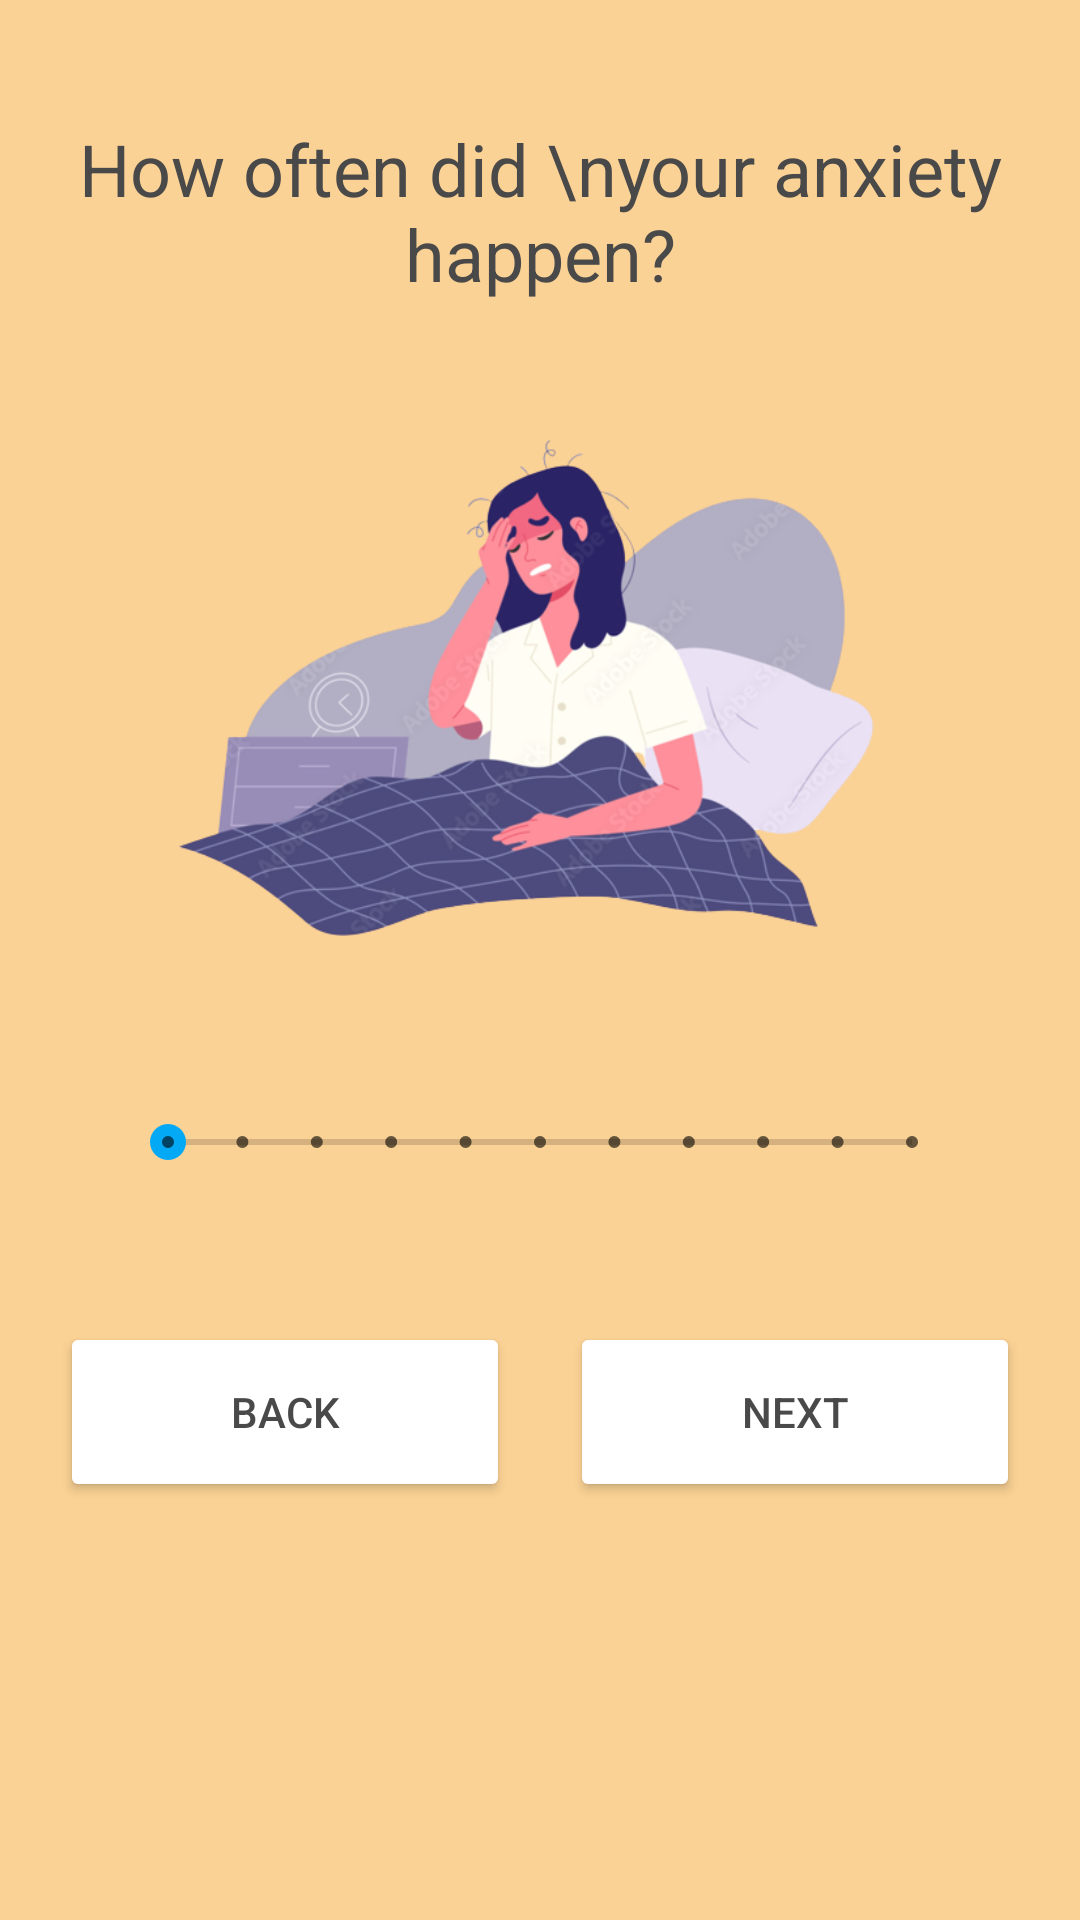

Write the Android layout XML for this screen, with the resource values it uses.
<!-- AndroidManifest.xml: application theme Theme.FeelingFinder -->
<!-- res/layout/activity_fifth_question.xml -->
<?xml version="1.0" encoding="utf-8"?>
<LinearLayout xmlns:android="http://schemas.android.com/apk/res/android"
    android:layout_width="match_parent"
    android:layout_height="match_parent"
    android:orientation="vertical"
    android:background="@color/pastel_orange">


    <TextView
        android:id="@+id/compareTV5"
        android:layout_width="match_parent"
        android:layout_height="wrap_content"
        android:layout_marginTop="40dp"
        android:text="How often did \nyour anxiety happen?"
        android:textAlignment="center"
        android:textSize="24sp"
        android:textColor="@color/grey"  />


    <ImageView
        android:layout_width="300dp"
        android:layout_height="190dp"
        android:layout_marginTop="30dp"
        android:layout_gravity="center"
        android:scaleType="fitCenter"
        android:src="@drawable/often"/>


    <SeekBar
        android:id="@+id/sBar5"
        style="@style/Widget.AppCompat.SeekBar.Discrete"
        android:layout_width="280dp"
        android:layout_height="60dp"
        android:layout_marginTop="30dp"
        android:layout_gravity="center"
        android:max="10"
        android:min="0"
        android:progress="0" />


    <LinearLayout
        android:layout_width="match_parent"
        android:layout_height="wrap_content"
        android:orientation="horizontal"
        android:layout_marginTop="30dp"
        android:gravity="center">

        <Button
            android:id="@+id/backBtn5"
            android:layout_width="150dp"
            android:layout_height="60dp"
            android:layout_gravity="center"
            android:text="Back"
            android:textColor="@color/grey"
            android:textSize="14sp"
            android:backgroundTint="@color/white"
            android:drawableLeft="@drawable/arrow_back"/>

        <Button
            android:id="@+id/nextBtn5"
            android:layout_width="150dp"
            android:layout_height="60dp"
            android:layout_gravity="center"
            android:layout_marginLeft="20dp"
            android:text="Next"
            android:textColor="@color/grey"
            android:textSize="14sp"
            android:backgroundTint="@color/white"
            android:drawableRight="@drawable/ic_forward" />

    </LinearLayout>
</LinearLayout>
<!-- resources referenced by this layout -->
<resources>
  <color name="grey">#494949</color>
  <color name="pastel_orange">#FBD295</color>
  <color name="white">#FFFFFFFF</color>
  <!-- drawable often: png bitmap (drawable, 147112 bytes) -->
  <style name="Theme.FeelingFinder" parent="Theme.MaterialComponents.DayNight.DarkActionBar">
          
          <item name="colorPrimary">@color/blueSplash</item>
          <item name="colorPrimaryVariant">@color/blueDarker</item>
          <item name="colorOnPrimary">@color/white</item>
          
          <item name="colorSecondary">@color/teal_200</item>
          <item name="colorSecondaryVariant">@color/teal_700</item>
          <item name="colorOnSecondary">@color/black</item>
          
          <item name="android:statusBarColor">?attr/colorPrimaryVariant</item>
          
      </style>
  <color name="blueSplash">#06B0F3</color>
  <color name="blueDarker">#0679F3</color>
  <color name="teal_200">#03A9F4</color>
  <color name="teal_700">#08D8D6</color>
  <color name="black">#FF000000</color>
</resources>
